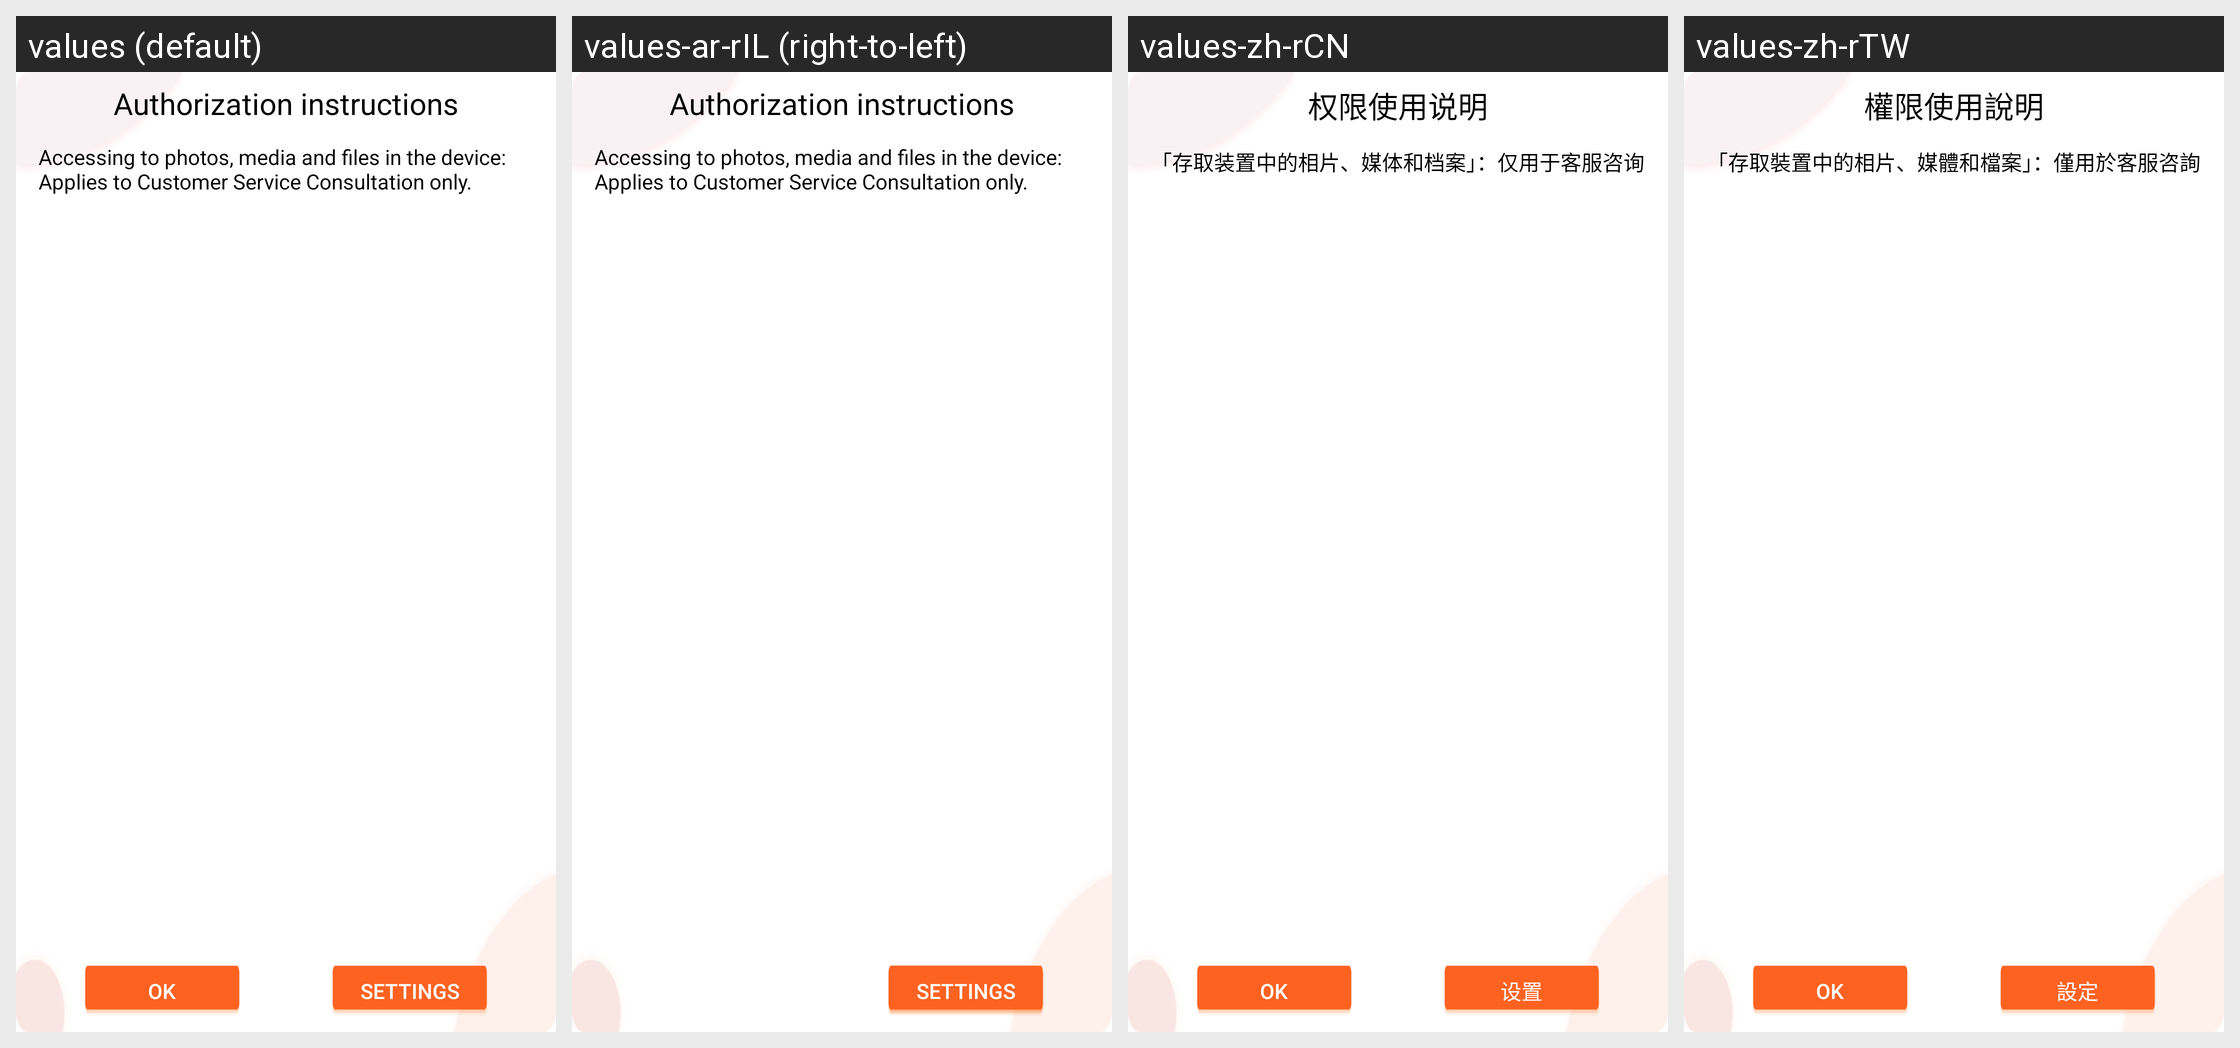

Locale-by-locale string values for the Android screen shown in this grid:
Android screen res/layout/drhw_xshouquan_tip.xml rendered under 4 locales, left to right: values (default), values-ar-rIL (right-to-left), values-zh-rCN, values-zh-rTW. Device: Nexus 5 (rendered at 1080×1920; each locale shown at half size, 540×960, under a caption strip naming it); theme AppTheme.
Other locales in the repository, not shown: values-af, values-ar, values-ar-rAE, values-as, values-bn, values-ca, values-cs, values-cs-rCZ, values-da, values-de, values-de-rDE, values-el, values-en, values-en-rGB, values-en-rUS, values-es, values-es-rES, values-et, values-fi, values-fr, values-fr-rCA, values-fr-rFR, values-gl, values-gu, values-hi, values-hr, values-hu, values-in, values-it, values-iw, values-ja, values-ja-rJP, values-kk-rKZ, values-kn, values-ko, values-ko-rKR, values-ky, values-mk, values-ml, values-mr, values-ms, values-nb, values-ne, values-nl, values-or, values-pa, values-pl, values-pt, values-pt-rBR, values-pt-rPT, values-ro, values-ru, values-ru-rRU, values-sk, values-sv, values-ta, values-te, values-th, values-th-rTH, values-tl, values-tr, values-uk, values-vi, values-vi-rVN, values-zh-rHK.
Strings drawn on this screen, with the default value and each locale's value (text and hints the layout hard-codes, and strings that could not be matched under every locale, appear in the picture but are not listed):

tw_shouquan_tip
  values: Authorization instructions
  values-ar-rIL: Authorization instructions  [not translated; the default value is used]
  values-zh-rCN: 权限使用说明
  values-zh-rTW: 權限使用說明

tw_shouquan_storage
  values: Accessing to photos, media and files in the device: Applies to Customer Service Consultation only.
  values-ar-rIL: Accessing to photos, media and files in the device: Applies to Customer Service Consultation only.  [not translated; the default value is used]
  values-zh-rCN: 「存取装置中的相片、媒体和档案」：仅用于客服咨询
  values-zh-rTW: 「存取裝置中的相片、媒體和檔案」：僅用於客服咨詢

tw_setting
  values: Settings
  values-ar-rIL: Settings  [not translated; the default value is used]
  values-zh-rCN: 设置
  values-zh-rTW: 設定
